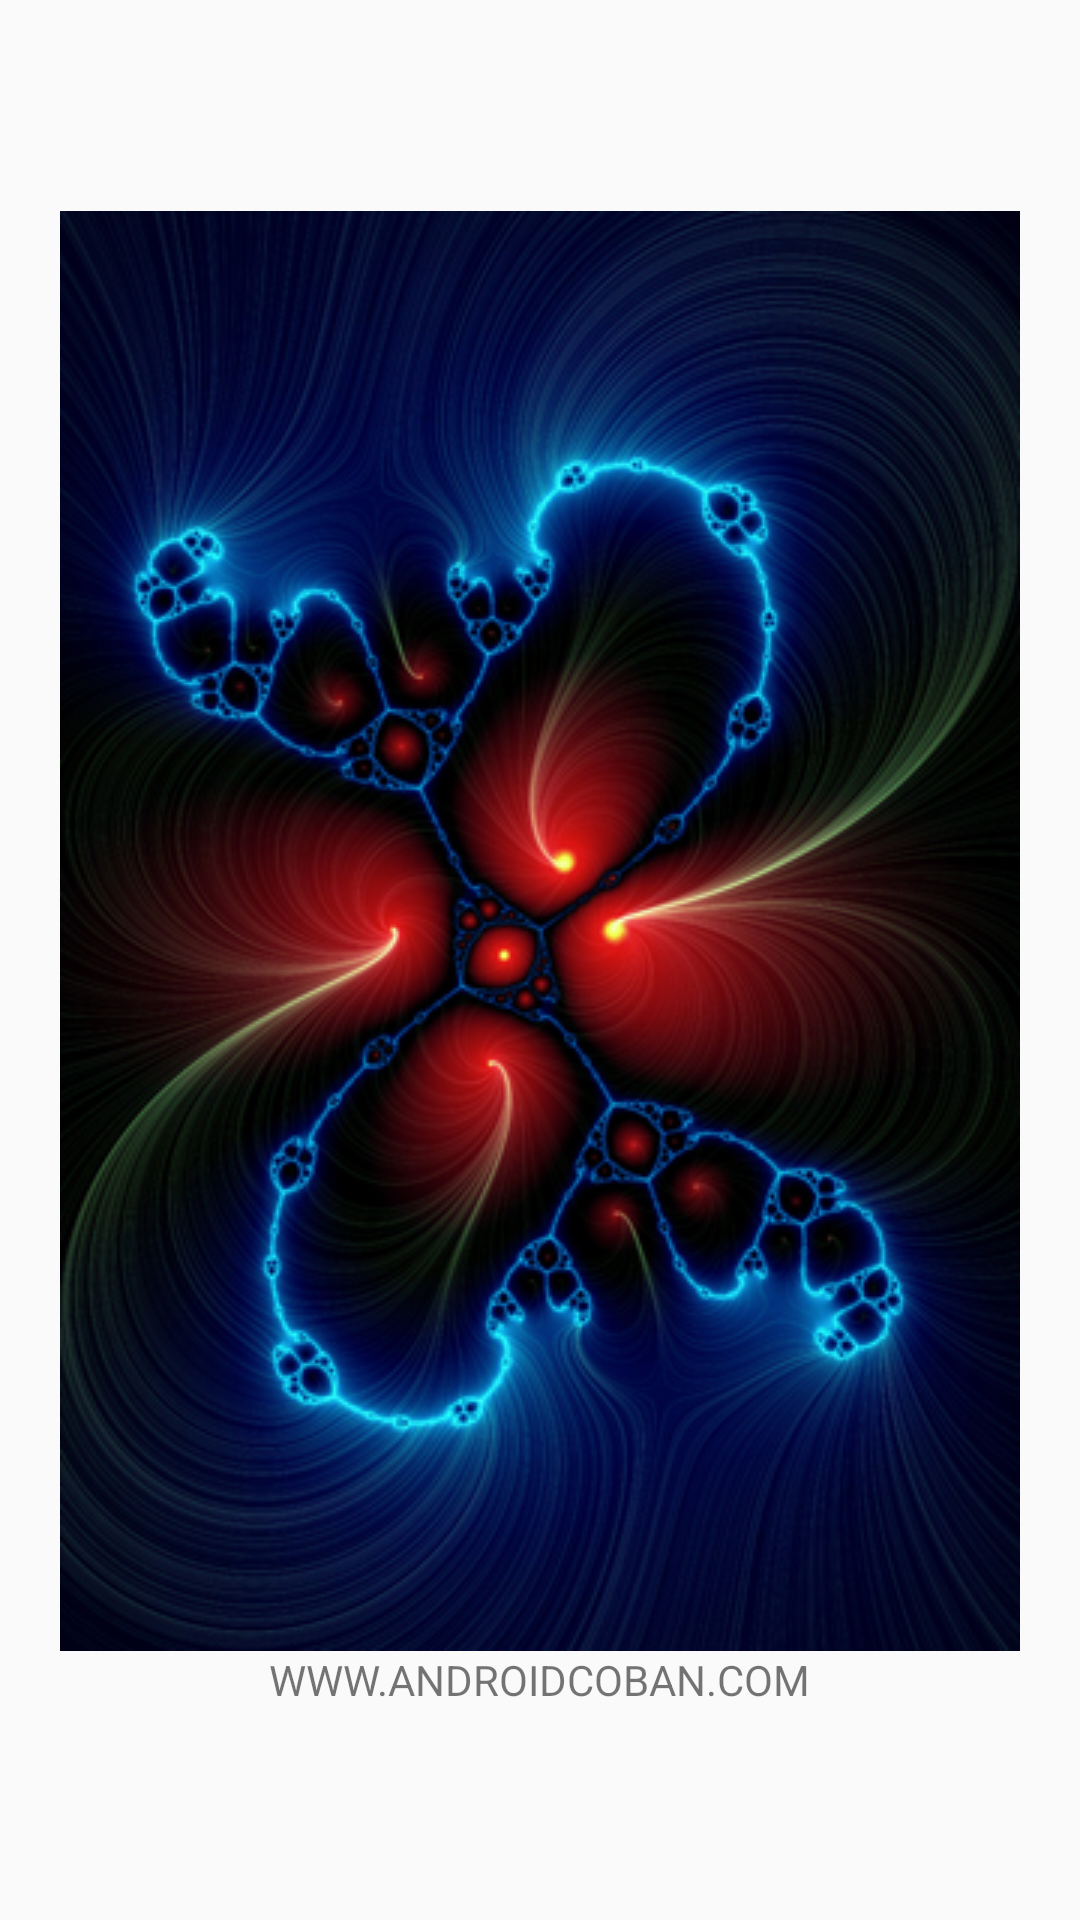

Here is an Android app screen rendered from its layout file. Give the layout XML and the strings, colors and styles it references.
<!-- AndroidManifest.xml: application theme AppTheme -->
<!-- res/layout/fragment_three.xml -->
<?xml version="1.0" encoding="utf-8"?>
<LinearLayout xmlns:android="http://schemas.android.com/apk/res/android"
    android:orientation="vertical" android:layout_width="match_parent"
    android:layout_height="match_parent" android:gravity="center">

    <ImageView
        android:src="@drawable/anh7"
        android:layout_width="match_parent"
        android:layout_height="wrap_content" />
    <TextView
        android:layout_width="wrap_content"
        android:layout_height="wrap_content"
        android:text="WWW.ANDROIDCOBAN.COM" />
</LinearLayout>
<!-- resources referenced by this layout -->
<resources>
  <!-- drawable anh7: jpg bitmap (drawable, 171567 bytes) -->
  <style name="AppTheme" parent="Theme.AppCompat.Light.DarkActionBar">
          
          <item name="colorPrimary">@color/colorPrimary</item>
          <item name="colorPrimaryDark">@color/colorPrimaryDark</item>
          <item name="colorAccent">@color/colorAccent</item>
          <item name="vpiCirclePageIndicatorStyle">@style/CustomCirclePageIndicator</item>
      </style>
  <color name="colorPrimary">#3F51B5</color>
  <color name="colorPrimaryDark">#303F9F</color>
  <color name="colorAccent">#FF4081</color>
  <style name="CustomCirclePageIndicator">
          <item name="fillColor">#FF888888</item>
          <item name="strokeColor">#FF000000</item>
          <item name="strokeWidth">2dp</item>
          <item name="radius">10dp</item>
          <item name="centered">true</item>
      </style>
</resources>
